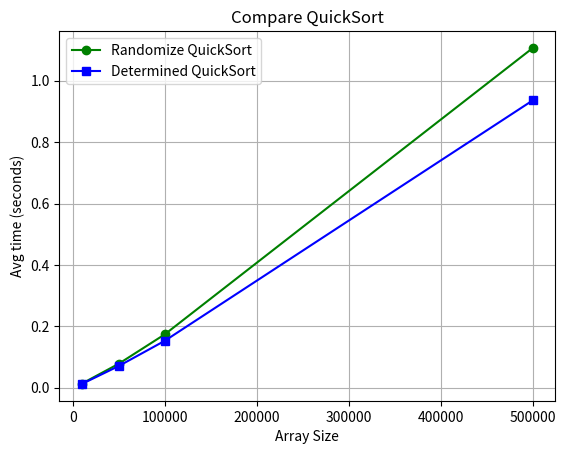

Python code for this plot:
import random
import time
import matplotlib.pyplot as plt

def randomized_quick_sort(arr):
    if len(arr) <= 1:
        return arr
    pivot = random.choice(arr)
    left = [x for x in arr if x < pivot]
    middle = [x for x in arr if x == pivot]
    right = [x for x in arr if x > pivot]
    return randomized_quick_sort(left) + middle + randomized_quick_sort(right)


def deterministic_quick_sort(arr):
    if len(arr) <= 1:
        return arr
    pivot = arr[len(arr) // 2]
    left = [x for x in arr if x < pivot]
    middle = [x for x in arr if x == pivot]
    right = [x for x in arr if x > pivot]
    return deterministic_quick_sort(left) + middle + deterministic_quick_sort(right)


def measure_time(sort_function, arr, iterations=5):
    times = []
    for _ in range(iterations):
        test_arr = arr.copy()
        start_time = time.time()
        sort_function(test_arr)
        end_time = time.time()
        times.append(end_time - start_time)
    return sum(times) / len(times)


sizes = [10_000, 50_000, 100_000, 500_000]
results_randomized = []
results_deterministic = []

for size in sizes:
    test_array = [random.randint(0, 10**6) for _ in range(size)]
    random_time = measure_time(randomized_quick_sort, test_array)
    deterministic_time = measure_time(deterministic_quick_sort, test_array)

    results_randomized.append(random_time)
    results_deterministic.append(deterministic_time)

    print(f"Array Size: {size}")

    print(f"Determined QuickSort: {random_time:.4f} seconds")

    print(f"Determined QuickSort: {deterministic_time:.4f} seconds")

plt.plot(
    sizes, results_randomized, label="Randomize QuickSort", marker="o", color="g"
)
plt.plot(
    sizes,
    results_deterministic,
    label="Determined QuickSort",
    marker="s",
    color="b",
)
plt.xlabel("Array Size")
plt.ylabel("Avg time (seconds)")
plt.title("Compare QuickSort")
plt.legend()
plt.grid()
plt.show()